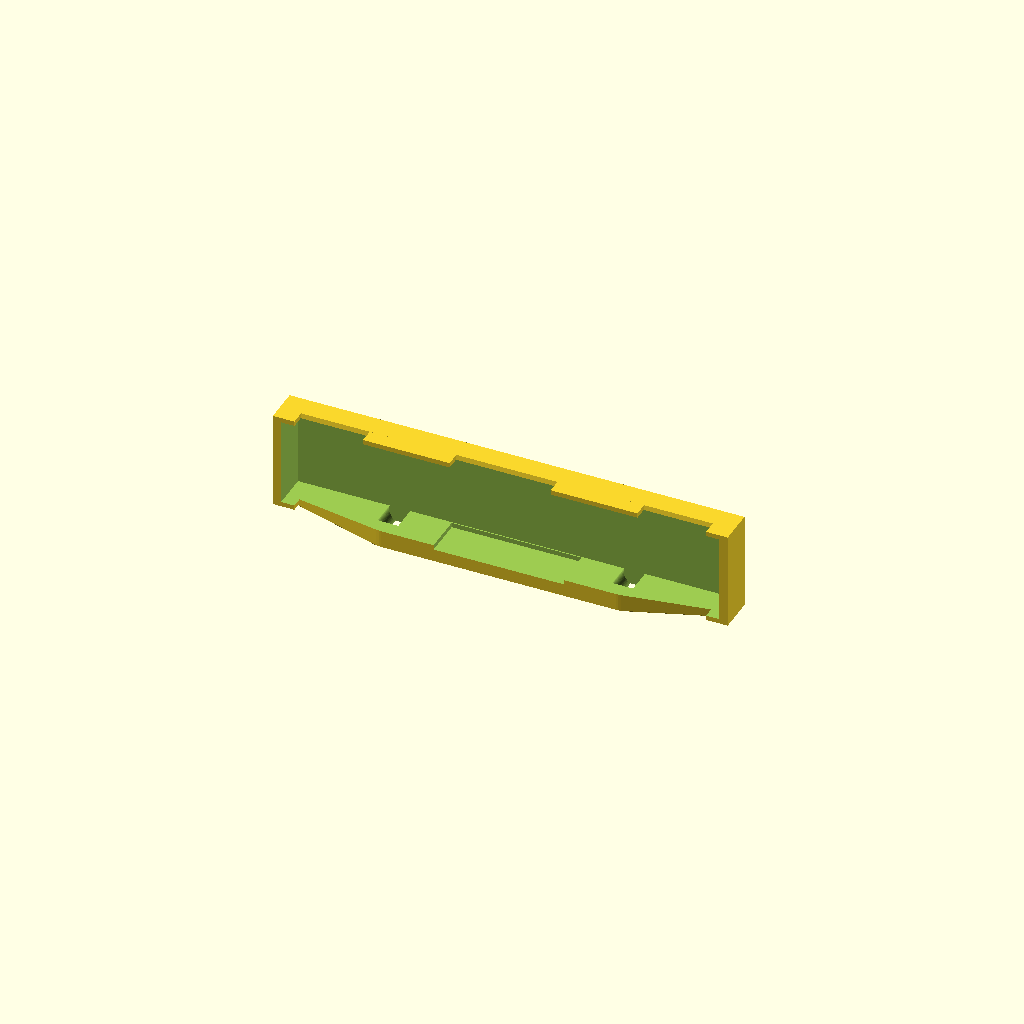
Cell 1: rendered with the file's own defaults.
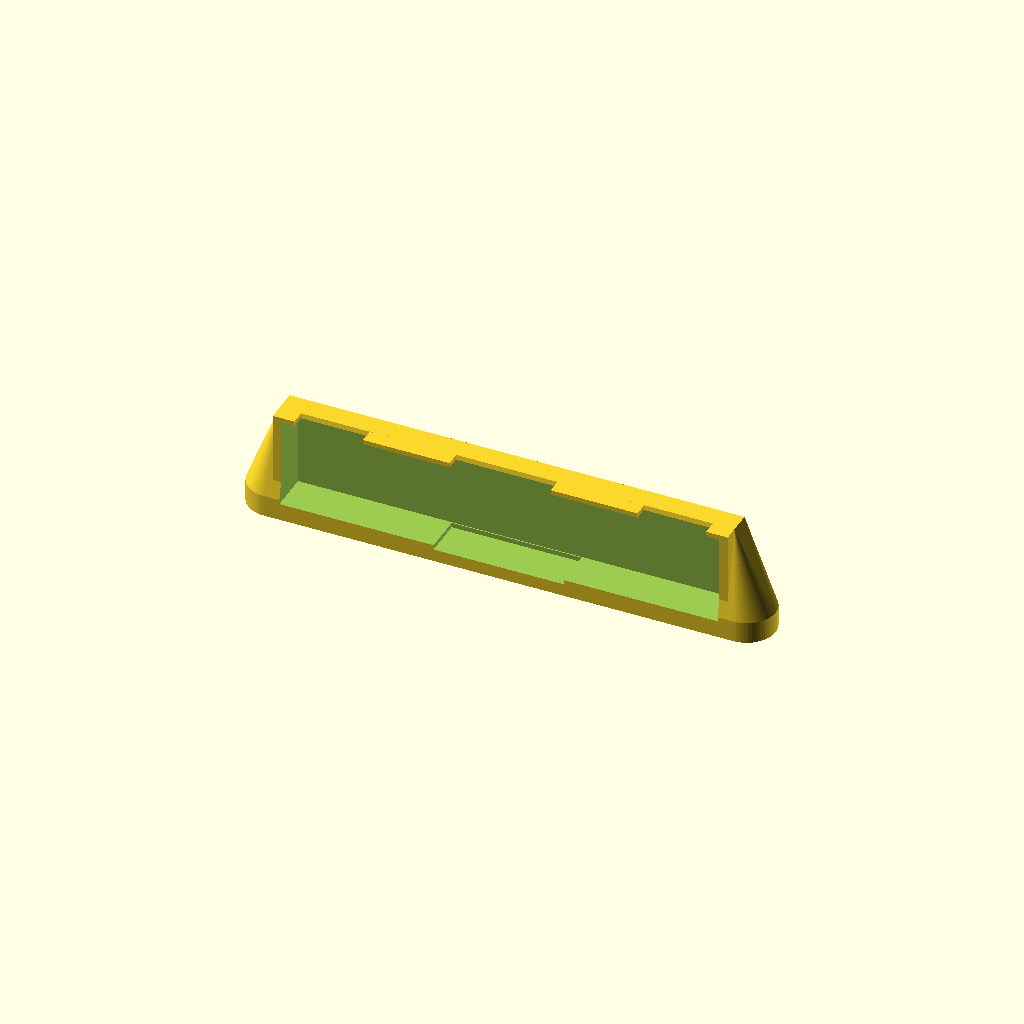
Cell 2: frame_hole_spacing = 65 (everything else at default).
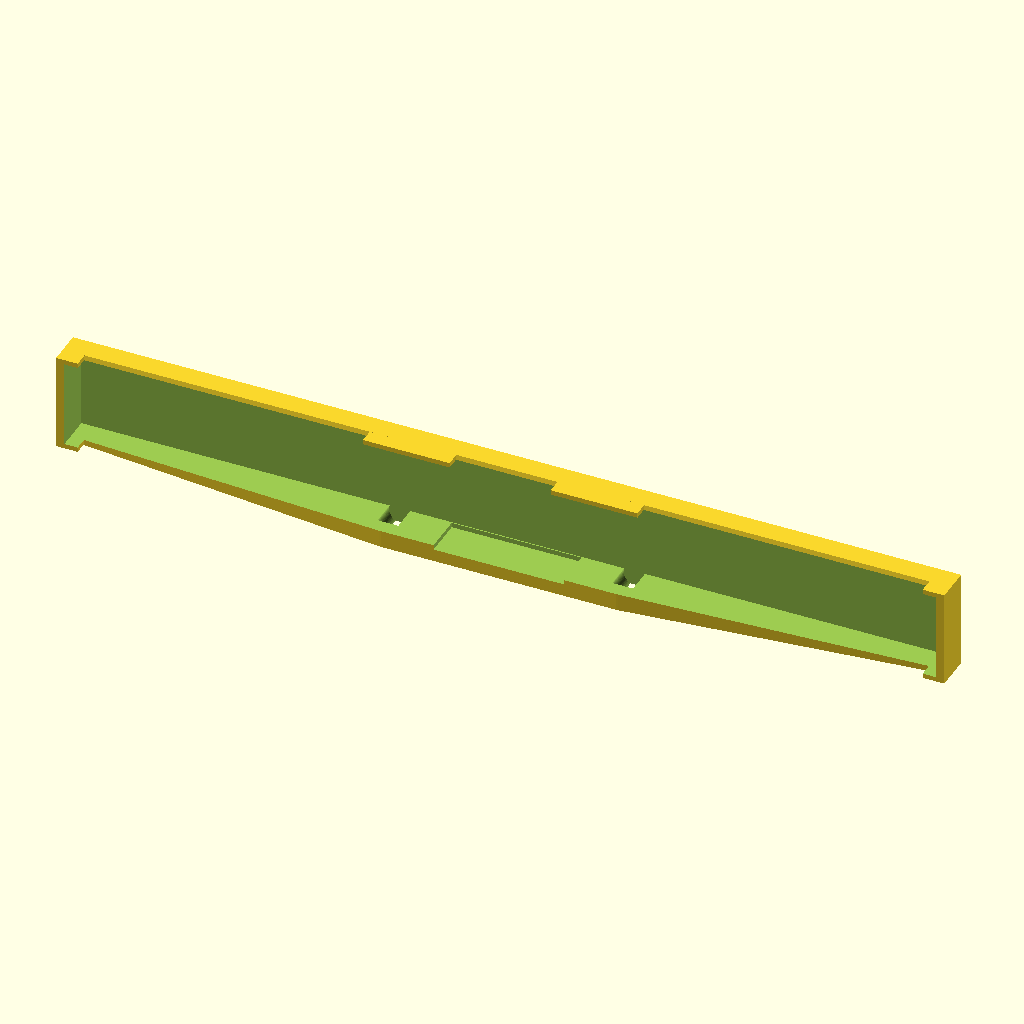
Cell 3 — camera_body_width set to 120, the other parameters unchanged.
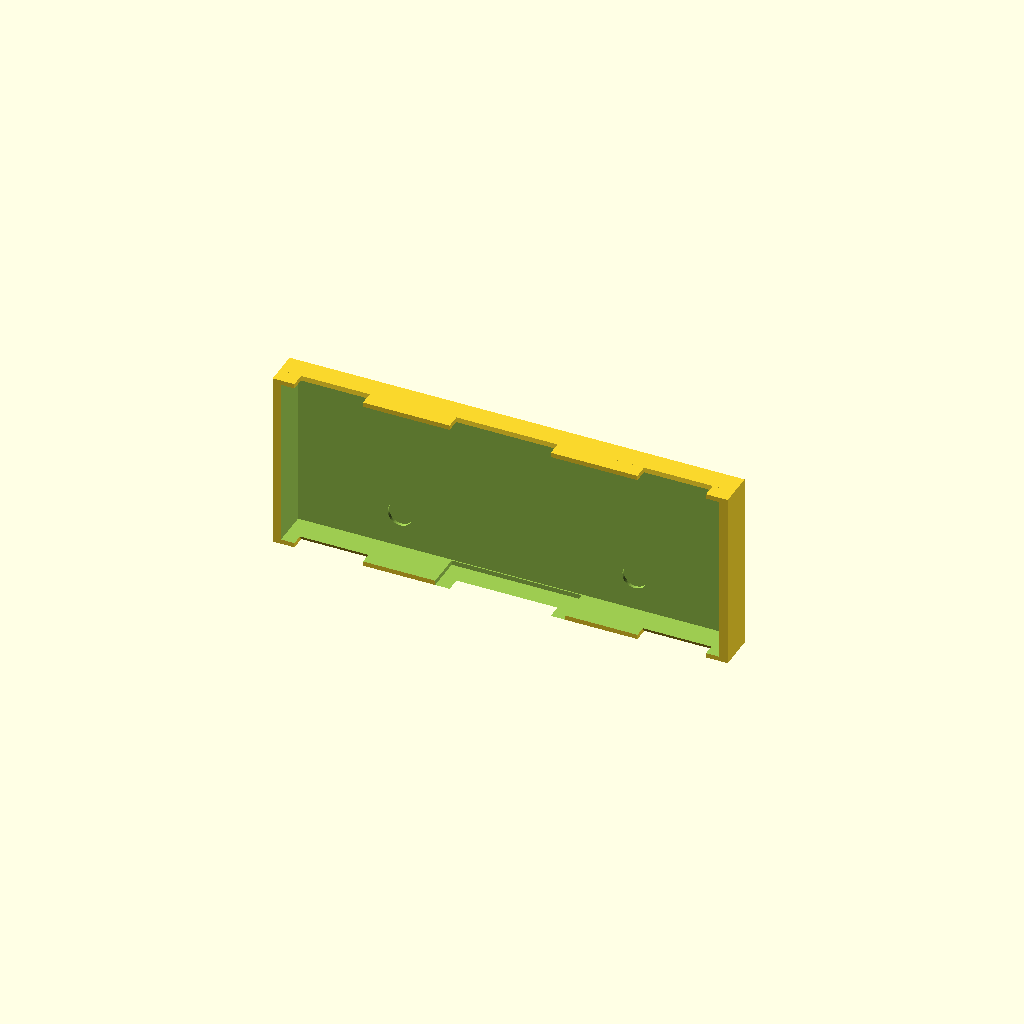
Cell 4: the same model with camera_body_height = 23.
All cells are drawn from one camera (rotation 55°, 0°, 25°, orthographic, colour scheme Cornfield), so only the parameter changes between them.
OpenSCAD source file cad/arducam_zero_fpv_camera_mount.scad:
/*
  Arducam Pi Zero camera holder for a 5-inch FPV drone frame

  First-pass assumptions:
  - Drone frame mounting holes are M3, 32.5 mm center-to-center.
  - The frame-connecting face is no taller than 25 mm.
  - Camera is the skinny Arducam Raspberry Pi Zero style module,
    approximately 60 x 11.5 x 5.5 mm.

  Units: millimeters.
*/

$fn = 72;

frame_hole_spacing = 32.5;
frame_hole_diameter = 3.4;       // clearance for M3 bolts
frame_connector_height = 25;

camera_body_width = 60.0;
camera_body_height = 11.5;
camera_body_depth = 5.5;
camera_clearance = 0.7;

cradle_width = camera_body_width + 3.0;
cradle_height = camera_body_height + 2.0;
back_plate_thickness = 3.0;
front_lip_depth = 2.0;
front_lip_width = 3.0;

ear_diameter = 8.0;
ear_center_z = 4.8;

lens_opening_diameter = 9.0;
lens_x_offset = 0;               // tune if your Arducam lens is offset
lens_center_z = ear_center_z + 7.0;

cable_slot_width = 18.0;
cable_slot_height = 4.5;

module through_hole(x, z, diameter) {
  translate([x, 0, z])
    rotate([90, 0, 0])
      cylinder(h = back_plate_thickness + 1.0, d = diameter, center = true);
}

module front_cutout(width, height, depth, x, z) {
  translate([x, -back_plate_thickness / 2 - 0.01, z])
    cube([width, depth + 0.02, height], center = true);
}

module front_lip(x, z, w, h) {
  translate([x, -back_plate_thickness / 2 - front_lip_depth / 2, z])
    cube([w, front_lip_depth, h], center = true);
}

module fpv_zero_camera_profile() {
  hull() {
    // M3 standoff ears, matching common front hardware on 5-inch frames.
    for (x = [-frame_hole_spacing / 2, frame_hole_spacing / 2])
      translate([x, 0, ear_center_z])
        cylinder(h = back_plate_thickness, d = ear_diameter, center = true);

    // Long, low cradle for the Arducam Zero flex-board camera.
    translate([0, 0, lens_center_z])
      cube([cradle_width, back_plate_thickness, cradle_height], center = true);
  }
}

difference() {
  union() {
    fpv_zero_camera_profile();

    // Small lips retain the skinny camera module while leaving the lens,
    // ribbon/flex, and most of the front face open.
    front_lip(-cradle_width / 2 + front_lip_width / 2,
              lens_center_z, front_lip_width, cradle_height);
    front_lip(cradle_width / 2 - front_lip_width / 2,
              lens_center_z, front_lip_width, cradle_height);
    front_lip(-13.0, lens_center_z + cradle_height / 2 - 1.0,
              12.0, 2.0);
    front_lip(13.0, lens_center_z + cradle_height / 2 - 1.0,
              12.0, 2.0);
    front_lip(-13.0, lens_center_z - cradle_height / 2 + 1.0,
              12.0, 2.0);
    front_lip(13.0, lens_center_z - cradle_height / 2 + 1.0,
              12.0, 2.0);
  }

  // Camera module pocket.
  front_cutout(camera_body_width + camera_clearance,
               camera_body_height + camera_clearance,
               camera_body_depth + 0.6,
               0, lens_center_z);

  // Lens opening.
  translate([lens_x_offset, -back_plate_thickness / 2 - 0.02, lens_center_z])
    rotate([90, 0, 0])
      cylinder(h = back_plate_thickness + front_lip_depth + 0.9,
               d = lens_opening_diameter, center = true);

  // Cable/flex relief through the lower middle.
  front_cutout(cable_slot_width, cable_slot_height,
               back_plate_thickness + front_lip_depth + 0.8,
               0, lens_center_z - cradle_height / 2 + cable_slot_height / 2);

  // Drone frame M3 mounting holes, exactly 32.5 mm apart.
  through_hole(-frame_hole_spacing / 2, ear_center_z, frame_hole_diameter);
  through_hole(frame_hole_spacing / 2, ear_center_z, frame_hole_diameter);
}
Customizer parameters (derived from the source; name, type, default, range or options):
frame_hole_spacing: number, default 32.5
frame_hole_diameter: number, default 3.4
frame_connector_height: number, default 25
camera_body_width: number, default 60
camera_body_height: number, default 11.5
camera_body_depth: number, default 5.5
camera_clearance: number, default 0.7
back_plate_thickness: number, default 3
front_lip_depth: number, default 2
front_lip_width: number, default 3
ear_diameter: number, default 8
ear_center_z: number, default 4.8
lens_opening_diameter: number, default 9
lens_x_offset: number, default 0
cable_slot_width: number, default 18
cable_slot_height: number, default 4.5
